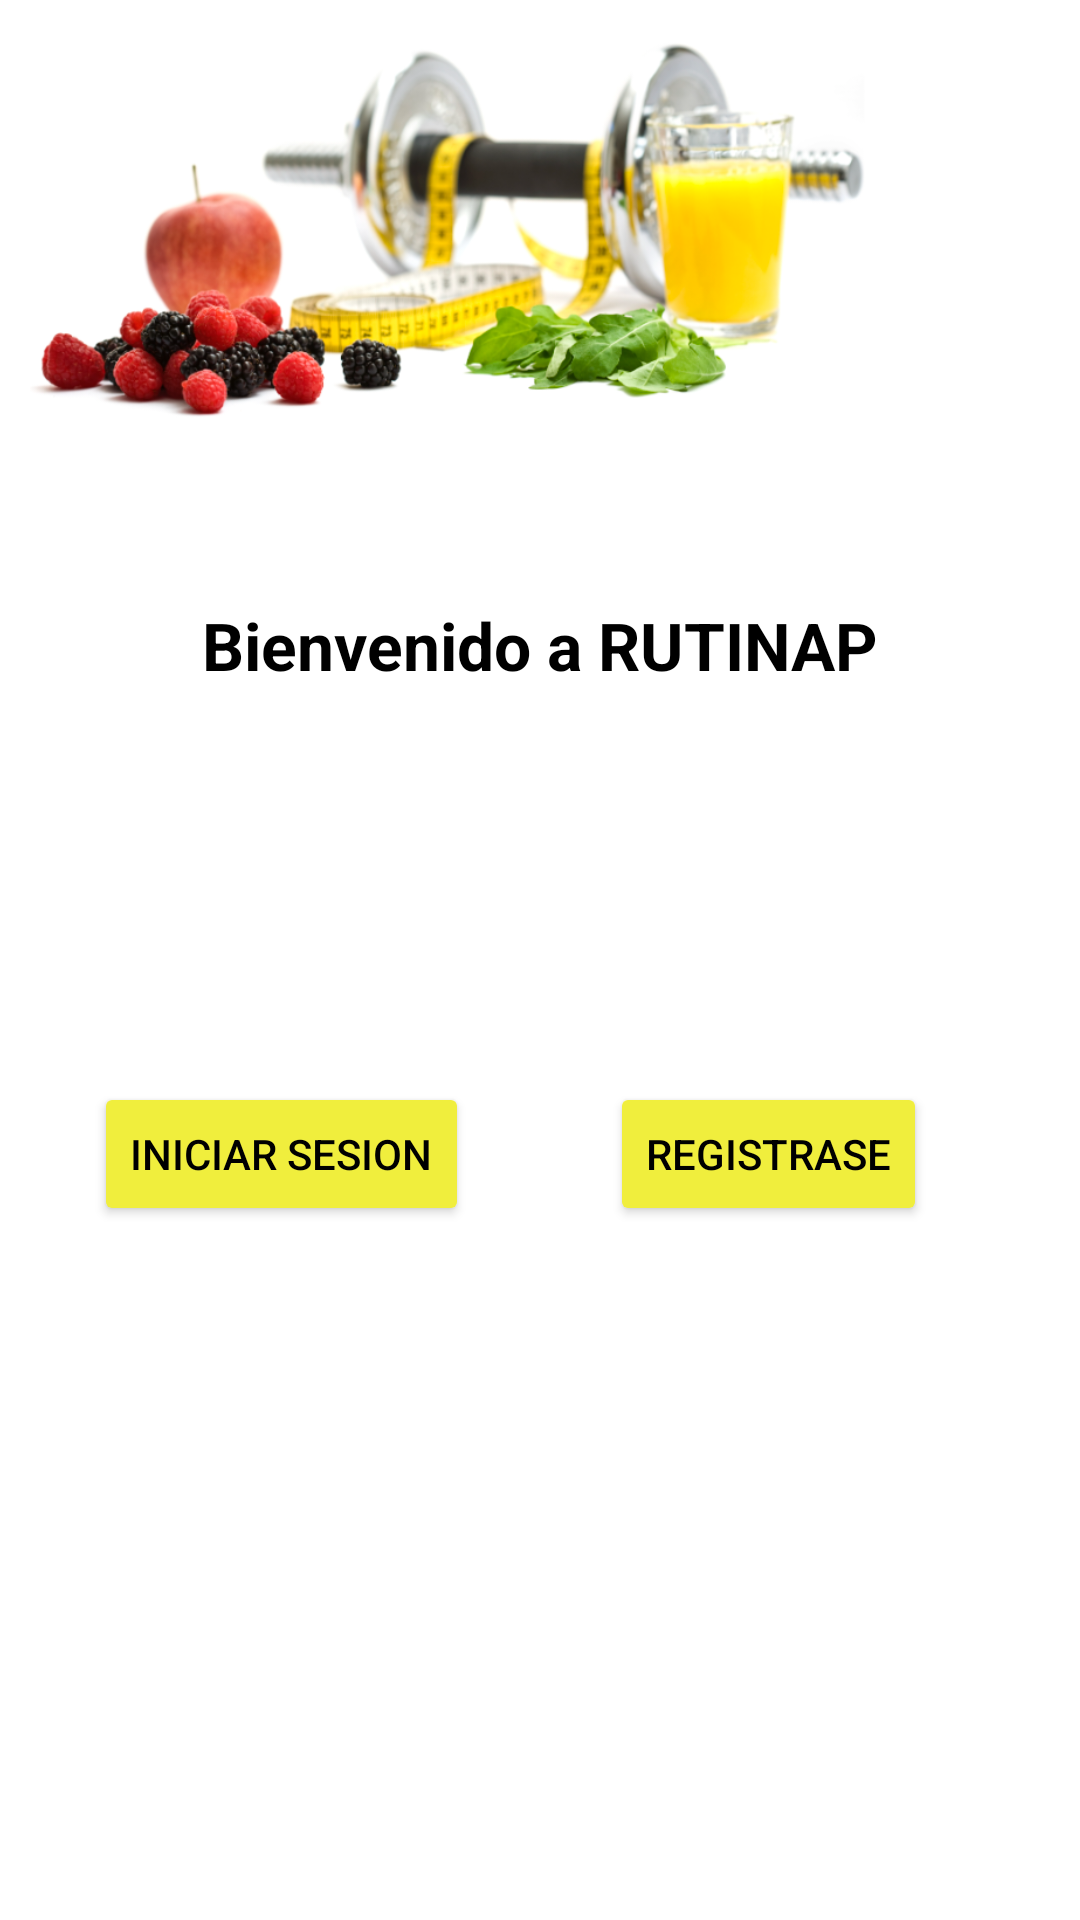

Produce the Android XML layout that renders to this screen, including the resource entries it uses.
<!-- AndroidManifest.xml: application theme Theme.RUTINAP -->
<!-- res/layout/activity_inicio.xml -->
<?xml version="1.0" encoding="utf-8"?>
<androidx.constraintlayout.widget.ConstraintLayout xmlns:android="http://schemas.android.com/apk/res/android"
    xmlns:app="http://schemas.android.com/apk/res-auto"
    xmlns:tools="http://schemas.android.com/tools"
    android:layout_width="match_parent"
    android:layout_height="match_parent"
    android:backgroundTint="#C5ABF5"
    android:textAlignment="center"
    tools:context=".Inicio">

    <TextView
        android:id="@+id/textView2"
        android:layout_width="wrap_content"
        android:layout_height="wrap_content"
        android:text="Bienvenido a RUTINAP"
        android:textColor="@color/black"
        android:textSize="22dp"
        android:textStyle="bold"

        app:layout_constraintBottom_toBottomOf="parent"
        app:layout_constraintEnd_toEndOf="parent"
        app:layout_constraintStart_toStartOf="parent"
        app:layout_constraintTop_toTopOf="parent"
        app:layout_constraintVertical_bias="0.328" />

    <Button
        android:id="@+id/registrar"
        android:layout_width="wrap_content"
        android:layout_height="wrap_content"
        android:backgroundTint="#f0ee3d"
        android:shadowColor="@color/black"
        android:text="Registrase"
        android:textColor="@color/black"
        app:layout_constraintBottom_toBottomOf="parent"
        app:layout_constraintEnd_toEndOf="parent"
        app:layout_constraintHorizontal_bias="0.799"
        app:layout_constraintStart_toStartOf="parent"
        app:layout_constraintTop_toTopOf="parent"
        app:layout_constraintVertical_bias="0.609" />

    <Button
        android:id="@+id/login"
        android:layout_width="wrap_content"
        android:layout_height="wrap_content"
        android:backgroundTint="#f0ee3d"
        android:text="Iniciar sesion"
        android:textColor="@color/black"
        app:layout_constraintBottom_toBottomOf="parent"
        app:layout_constraintEnd_toEndOf="parent"
        app:layout_constraintHorizontal_bias="0.134"
        app:layout_constraintStart_toStartOf="parent"
        app:layout_constraintTop_toTopOf="parent"
        app:layout_constraintVertical_bias="0.609" />

    <LinearLayout
        android:layout_width="422dp"
        android:layout_height="147dp"
        android:orientation="horizontal"
        android:src="@drawable/img"
        app:layout_constraintBottom_toBottomOf="parent"
        app:layout_constraintEnd_toEndOf="parent"
        app:layout_constraintTop_toTopOf="parent"
        app:layout_constraintVertical_bias="0.0">

        <ImageView
            android:id="@+id/imageView6"
            android:layout_width="186dp"
            android:layout_height="match_parent"
            android:layout_weight="1"
            app:srcCompat="@drawable/img2" />

    </LinearLayout>

</androidx.constraintlayout.widget.ConstraintLayout>
<!-- resources referenced by this layout -->
<resources>
  <!-- drawable img: png bitmap (drawable-v24, 110941 bytes) -->
  <!-- drawable img2: png bitmap (drawable-v24, 333299 bytes) -->
  <style name="Theme.RUTINAP" parent="Theme.MaterialComponents.DayNight.DarkActionBar">
          
          <item name="colorPrimary">@color/purple_500</item>
          <item name="colorPrimaryVariant">@color/purple_700</item>
          <item name="colorOnPrimary">@color/white</item>
          
          <item name="colorSecondary">@color/teal_200</item>
          <item name="colorSecondaryVariant">@color/teal_700</item>
          <item name="colorOnSecondary">@color/black</item>
          
          <item name="android:statusBarColor" tools:targetApi="l">?attr/colorPrimaryVariant</item>
          
      </style>
  <!-- not gathered from this repository: default colours our renderer supplied (Android Studio template values) -->
  <color name="purple_500">#FF6200EE</color>
  <color name="purple_700">#FF3700B3</color>
  <color name="teal_200">#FF03DAC5</color>
  <color name="teal_700">#FF018786</color>
  <color name="black">#FF000000</color>
  <color name="white">#FFFFFFFF</color>
</resources>
